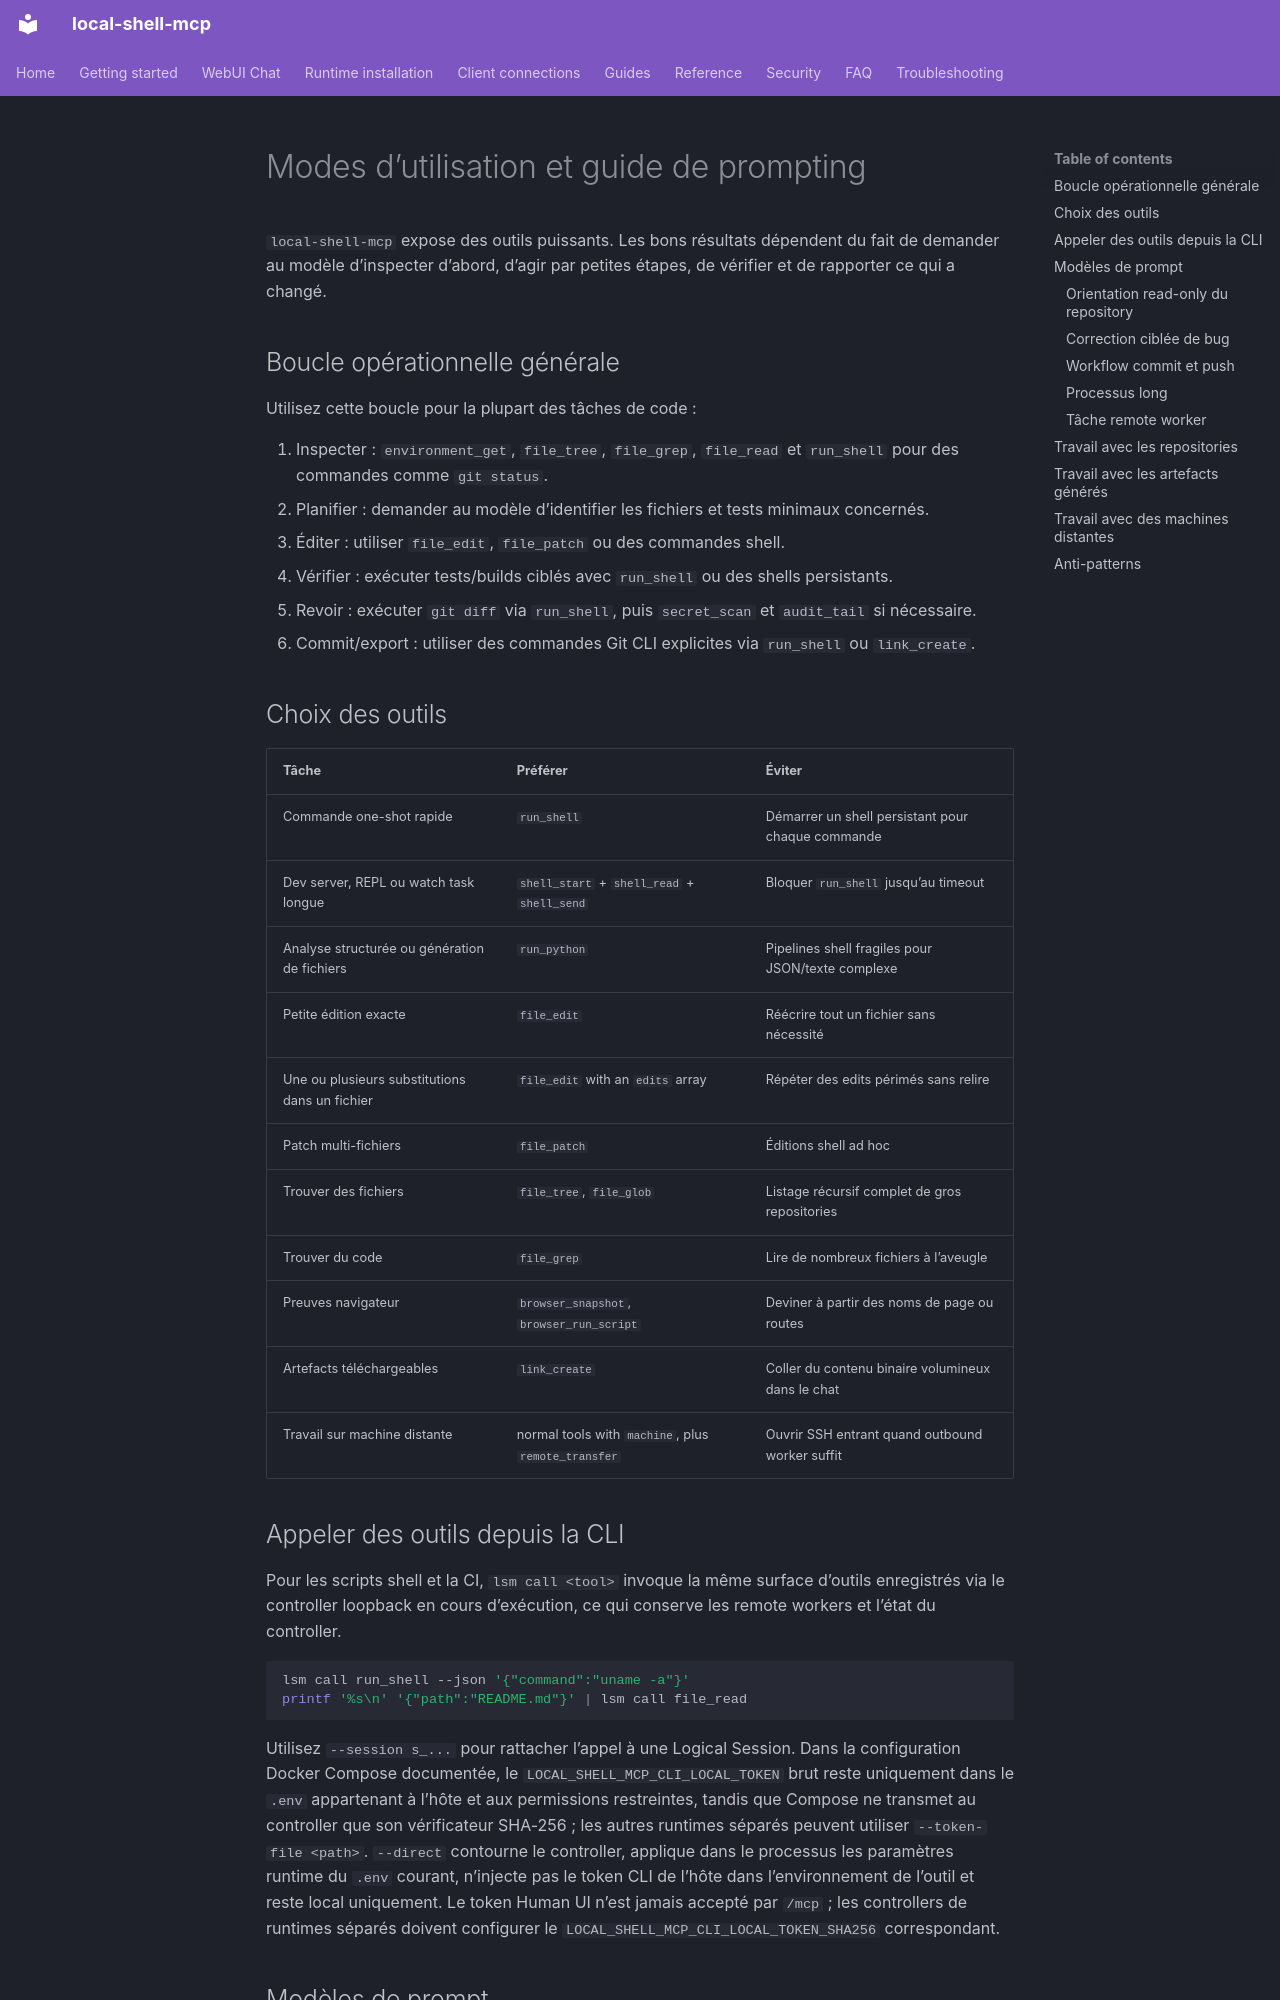

repository: fwerkor/local-shell-mcp · page: guides/usage-patterns.fr/index.html · generator: mkdocs

<!-- i18n-source-sha256: 382c9edbbba8fa4fb3aab11dcc4127ba80bff8c7104bdedffdf66b9bbcdb744a -->
# Modes d’utilisation et guide de prompting

`local-shell-mcp` expose des outils puissants. Les bons résultats dépendent du fait de demander au modèle d’inspecter d’abord, d’agir par petites étapes, de vérifier et de rapporter ce qui a changé.

## Boucle opérationnelle générale

Utilisez cette boucle pour la plupart des tâches de code :

1. Inspecter : `environment_get`, `file_tree`, `file_grep`, `file_read` et `run_shell` pour des commandes comme `git status`.
2. Planifier : demander au modèle d’identifier les fichiers et tests minimaux concernés.
3. Éditer : utiliser `file_edit`, `file_patch` ou des commandes shell.
4. Vérifier : exécuter tests/builds ciblés avec `run_shell` ou des shells persistants.
5. Revoir : exécuter `git diff` via `run_shell`, puis `secret_scan` et `audit_tail` si nécessaire.
6. Commit/export : utiliser des commandes Git CLI explicites via `run_shell` ou `link_create`.

## Choix des outils

| Tâche | Préférer | Éviter |
|---|---|---|
| Commande one-shot rapide | `run_shell` | Démarrer un shell persistant pour chaque commande |
| Dev server, REPL ou watch task longue | `shell_start` + `shell_read` + `shell_send` | Bloquer `run_shell` jusqu’au timeout |
| Analyse structurée ou génération de fichiers | `run_python` | Pipelines shell fragiles pour JSON/texte complexe |
| Petite édition exacte | `file_edit` | Réécrire tout un fichier sans nécessité |
| Une ou plusieurs substitutions dans un fichier | `file_edit` with an `edits` array | Répéter des edits périmés sans relire |
| Patch multi-fichiers | `file_patch` | Éditions shell ad hoc |
| Trouver des fichiers | `file_tree`, `file_glob` | Listage récursif complet de gros repositories |
| Trouver du code | `file_grep` | Lire de nombreux fichiers à l’aveugle |
| Preuves navigateur | `browser_snapshot`, `browser_run_script` | Deviner à partir des noms de page ou routes |
| Artefacts téléchargeables | `link_create` | Coller du contenu binaire volumineux dans le chat |
| Travail sur machine distante | normal tools with `machine`, plus `remote_transfer` | Ouvrir SSH entrant quand outbound worker suffit |
